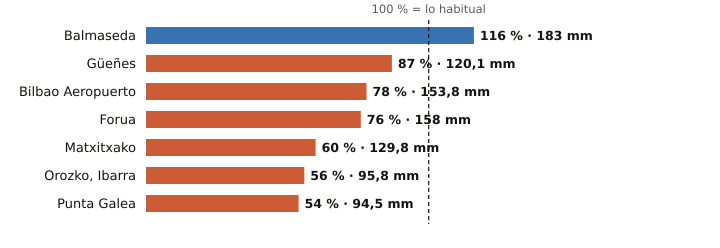

The file beside this chart, header and first rows:
estacion, provincia, indicativo, mm_otono, referencia_mm, pct, periodo_referencia, hasta, hora
Balmaseda, Bizkaia, 1078C, 183.0, 157.8, 116, 2009-2025, 2026-11-03, 9
Güeñes, Bizkaia, 1078I, 120.1, 137.8, 87, 1997-2025, 2026-11-03, 10
Bilbao Aeropuerto, Bizkaia, 1082, 153.8, 196.7, 78, 1991-2020, 2026-11-03, 10
Forua, Bizkaia, 1056K, 158.0, 209.2, 76, 2009-2025, 2026-11-03, 10
Matxitxako, Bizkaia, 1057B, 129.8, 218.1, 60, 1991-2020, 2026-11-03, 10
Orozko, Ibarra, Bizkaia, 1064L, 95.8, 170.7, 56, 2010-2025, 2026-11-03, 10
Punta Galea, Bizkaia, 1059X, 94.5, 173.8, 54, 2005-2025, 2026-11-03, 10
